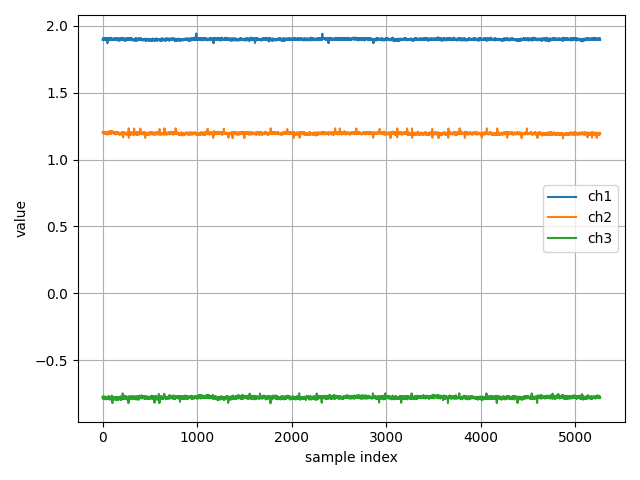

The data file committed next to this chart (first rows):
ch1, ch2, ch3
1.896, 1.202, -0.7756
1.904, 1.2, -0.7875
1.902, 1.202, -0.7841
1.904, 1.206, -0.7743
1.907, 1.204, -0.7813
1.905, 1.203, -0.7726
1.898, 1.209, -0.7802
1.904, 1.201, -0.7882
1.907, 1.2, -0.7786
1.904, 1.198, -0.7859
1.901, 1.196, -0.7837
1.903, 1.199, -0.7773
1.894, 1.192, -0.7911
1.908, 1.198, -0.7793
1.901, 1.204, -0.7857
1.903, 1.202, -0.7939
1.901, 1.2, -0.786
1.906, 1.197, -0.7872
1.901, 1.208, -0.7825
1.906, 1.195, -0.7803
1.904, 1.196, -0.7783
1.901, 1.196, -0.778
1.91, 1.199, -0.7806
1.9, 1.198, -0.772
1.904, 1.197, -0.7849
1.904, 1.199, -0.7787
1.896, 1.198, -0.7875
1.901, 1.197, -0.7812
1.903, 1.202, -0.7809
1.901, 1.208, -0.7888
1.904, 1.202, -0.7838
1.897, 1.202, -0.7824
1.9, 1.2, -0.7764
1.897, 1.201, -0.7761
1.901, 1.2, -0.7825
1.906, 1.199, -0.7808
1.909, 1.202, -0.7936
1.9, 1.205, -0.7799
1.909, 1.2, -0.785
1.903, 1.198, -0.7871
1.894, 1.192, -0.7822
1.903, 1.202, -0.7802
1.904, 1.198, -0.7799
1.908, 1.194, -0.7799
1.897, 1.198, -0.778
1.905, 1.187, -0.7833
1.896, 1.197, -0.785
1.899, 1.201, -0.7859
1.901, 1.199, -0.7831
1.902, 1.191, -0.7895
1.871, 1.199, -0.786
1.908, 1.202, -0.7849
1.901, 1.196, -0.7919
1.897, 1.198, -0.7835
1.902, 1.19, -0.7777
1.904, 1.196, -0.7821
1.907, 1.201, -0.7803
1.901, 1.2, -0.7821
1.897, 1.195, -0.778
1.896, 1.19, -0.7849
... 5,207 more rows
